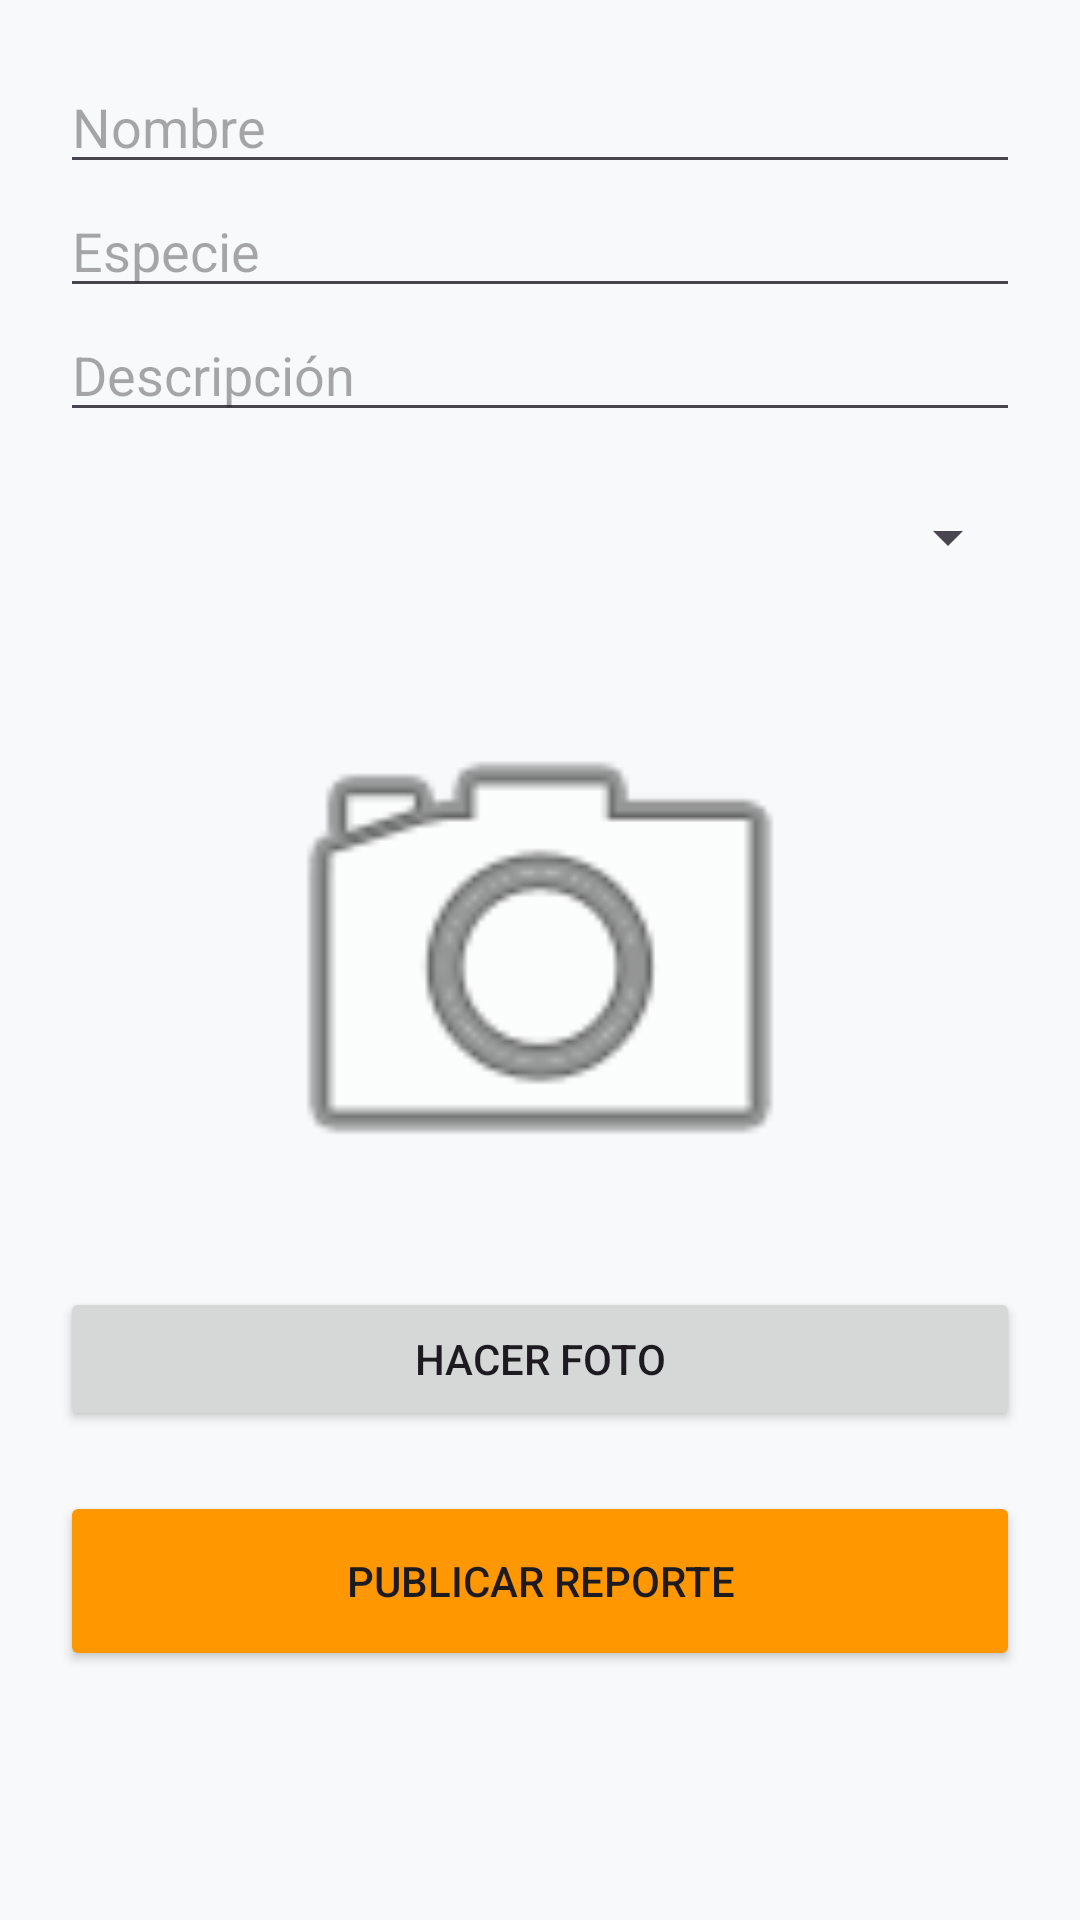

Android layout source for this screen:
<!-- AndroidManifest.xml: application theme Theme.Proyecto_Petconnect -->
<!-- res/layout/activity_reporte.xml -->
<?xml version="1.0" encoding="utf-8"?>
<ScrollView xmlns:android="http://schemas.android.com/apk/res/android"
    android:layout_width="match_parent"
    android:layout_height="match_parent">

    <LinearLayout
        android:layout_width="match_parent"
        android:layout_height="wrap_content"
        android:orientation="vertical"
        android:padding="20dp">

        <EditText android:id="@+id/etNombreMascota" android:layout_width="match_parent" android:layout_height="wrap_content" android:hint="Nombre" />
        <EditText android:id="@+id/etEspecie" android:layout_width="match_parent" android:layout_height="wrap_content" android:hint="Especie" />
        <EditText android:id="@+id/etDescripcion" android:layout_width="match_parent" android:layout_height="wrap_content" android:hint="Descripción" />

        <Spinner android:id="@+id/spinnerEstado" android:layout_width="match_parent" android:layout_height="50dp" android:layout_marginTop="10dp" />

        <ImageView android:id="@+id/imgPreviewReporte" android:layout_width="match_parent" android:layout_height="200dp" android:src="@android:drawable/ic_menu_camera" android:layout_marginTop="15dp" />

        <Button android:id="@+id/btnAbrirCamara" android:layout_width="match_parent" android:layout_height="wrap_content" android:text="Hacer Foto" android:layout_marginTop="10dp" />

        <Button android:id="@+id/btnGuardar" android:layout_width="match_parent" android:layout_height="60dp" android:text="PUBLICAR REPORTE" android:backgroundTint="#FF9800" android:layout_marginTop="20dp" />

    </LinearLayout>
</ScrollView>
<!-- resources referenced by this layout -->
<resources>
  <style name="Theme.Proyecto_Petconnect" parent="Base.Theme.Proyecto_Petconnect" />
  <style name="Base.Theme.Proyecto_Petconnect" parent="Theme.Material3.DayNight.NoActionBar">
          <item name="colorPrimary">#FF9800</item>
          <item name="colorPrimaryVariant">#F57C00</item>
          <item name="colorOnPrimary">#FFFFFF</item>
  
          <item name="android:windowBackground">#F8F9FA</item>
  
          <item name="colorPrimaryContainer">#FFE0B2</item>
          <item name="colorOnPrimaryContainer">#5D4037</item>
      </style>
</resources>
